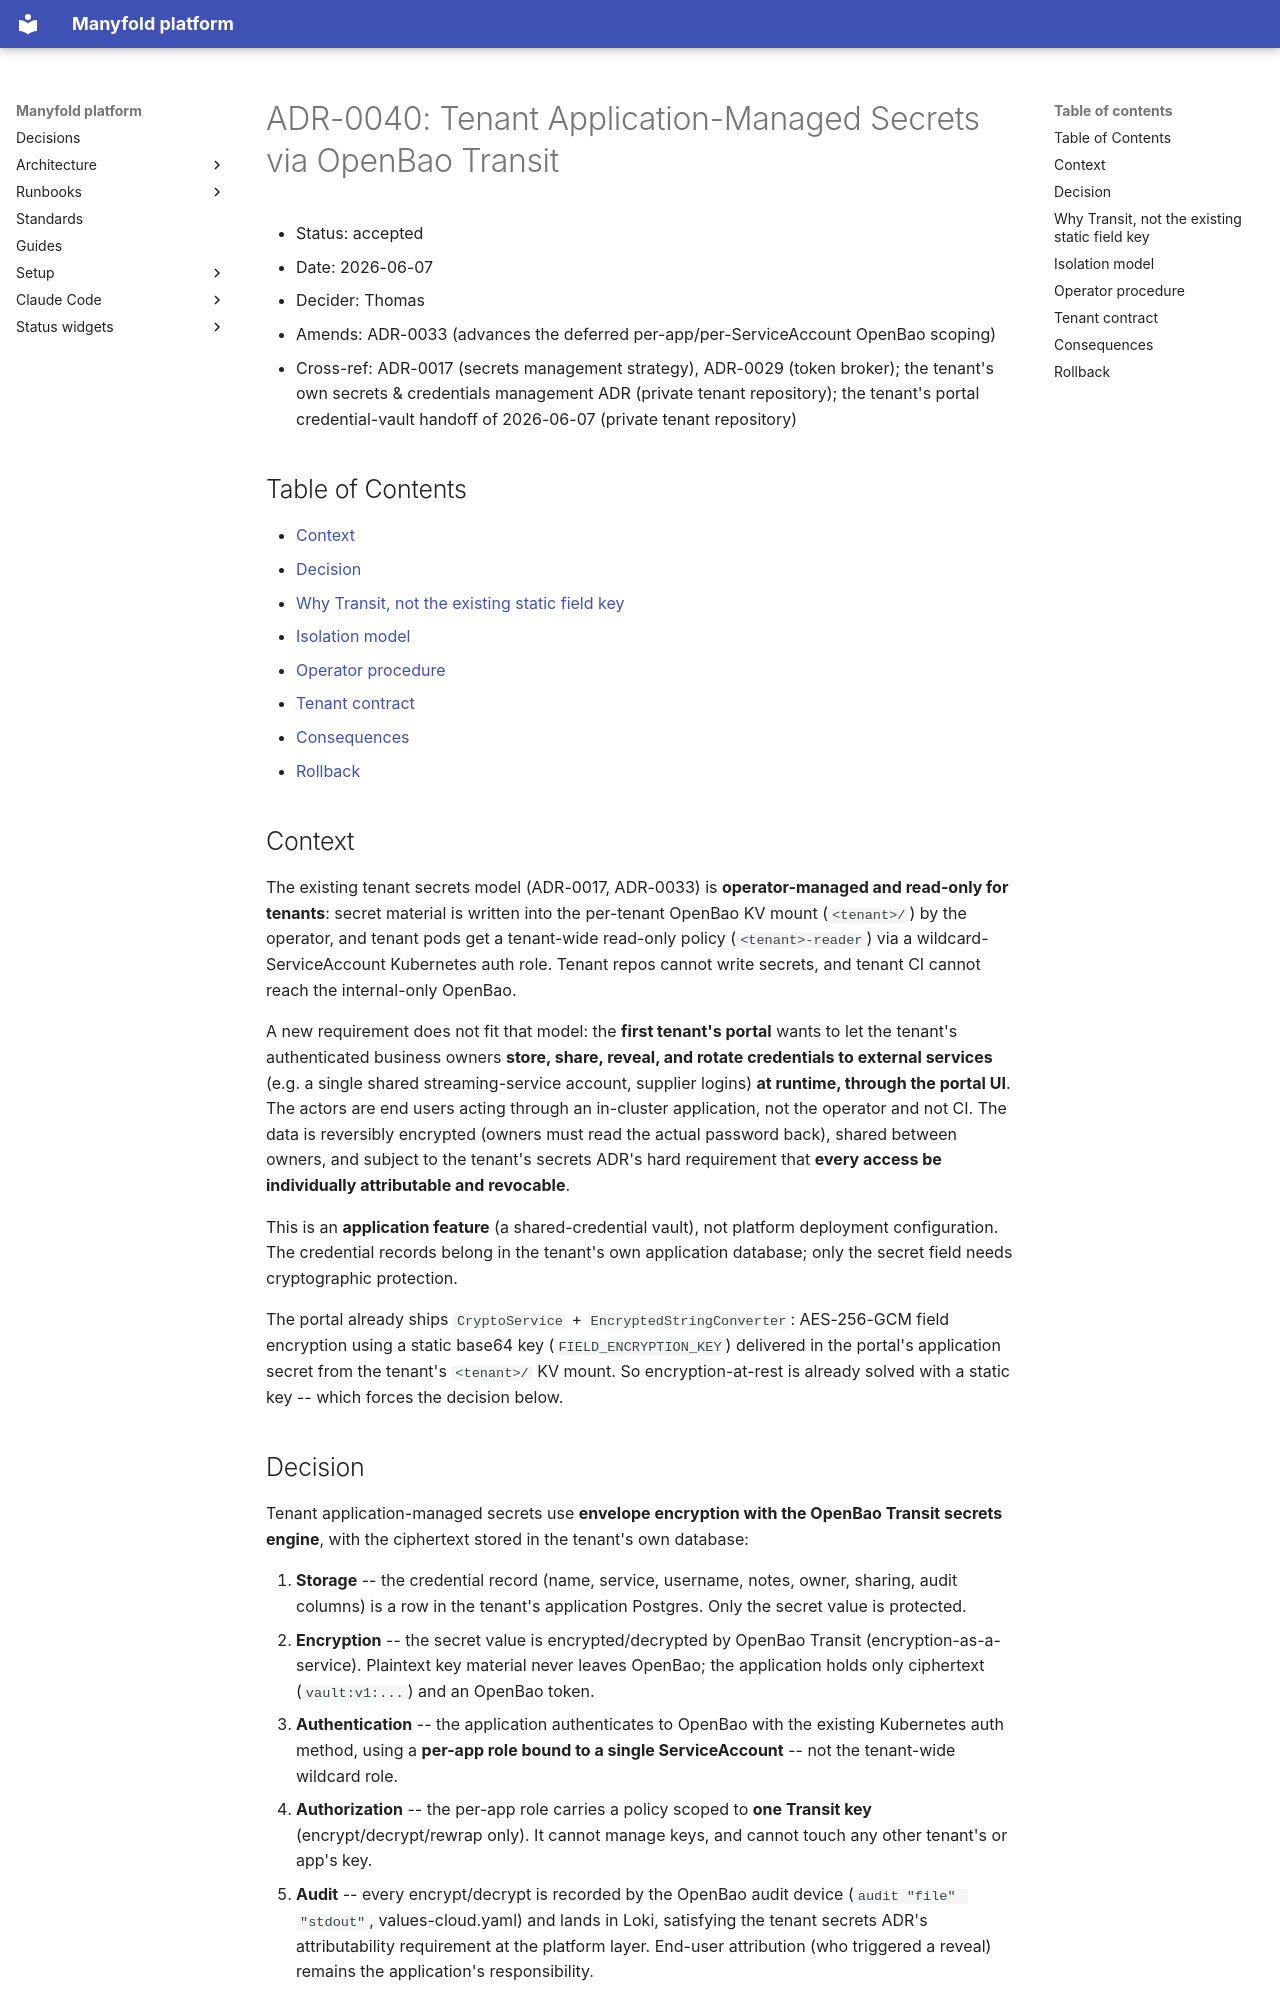

repository: manyfold-dk/manyfold-platform · page: adr/0040-tenant-app-managed-secrets-via-openbao-transit/index.html · generator: mkdocs

# ADR-0040: Tenant Application-Managed Secrets via OpenBao Transit

* Status: accepted
* Date: 2026-06-07
* Decider: Thomas
* Amends: ADR-0033 (advances the deferred per-app/per-ServiceAccount OpenBao scoping)
* Cross-ref: ADR-0017 (secrets management strategy), ADR-0029 (token broker);
  the tenant's own secrets & credentials management ADR (private tenant repository);
  the tenant's portal credential-vault handoff of 2026-06-07 (private tenant repository)

## Table of Contents

- [Context](#context)
- [Decision](#decision)
- [Why Transit, not the existing static field key](#why-transit-not-the-existing-static-field-key)
- [Isolation model](#isolation-model)
- [Operator procedure](#operator-procedure)
- [Tenant contract](#tenant-contract)
- [Consequences](#consequences)
- [Rollback](#rollback)

## Context

The existing tenant secrets model (ADR-0017, ADR-0033) is **operator-managed and
read-only for tenants**: secret material is written into the per-tenant OpenBao KV mount
(`<tenant>/`) by the operator, and tenant pods get a tenant-wide read-only policy
(`<tenant>-reader`) via a wildcard-ServiceAccount Kubernetes auth role. Tenant repos
cannot write secrets, and tenant CI cannot reach the internal-only OpenBao.

A new requirement does not fit that model: the **first tenant's portal** wants to let
the tenant's authenticated business owners **store, share, reveal, and rotate credentials
to external services** (e.g. a single shared streaming-service account, supplier logins)
**at runtime, through the portal UI**. The actors are end users acting through an
in-cluster application, not the operator and not CI. The data is reversibly encrypted (owners must read the actual
password back), shared between owners, and subject to the tenant's secrets ADR's hard
requirement that **every access be individually attributable and revocable**.

This is an **application feature** (a shared-credential vault), not platform deployment
configuration. The credential records belong in the tenant's own application database;
only the secret field needs cryptographic protection.

The portal already ships `CryptoService` + `EncryptedStringConverter`: AES-256-GCM field
encryption using a static base64 key (`FIELD_ENCRYPTION_KEY`) delivered in the
portal's application secret from the tenant's `<tenant>/` KV mount. So
encryption-at-rest is already solved with a static key -- which forces the decision
below.
